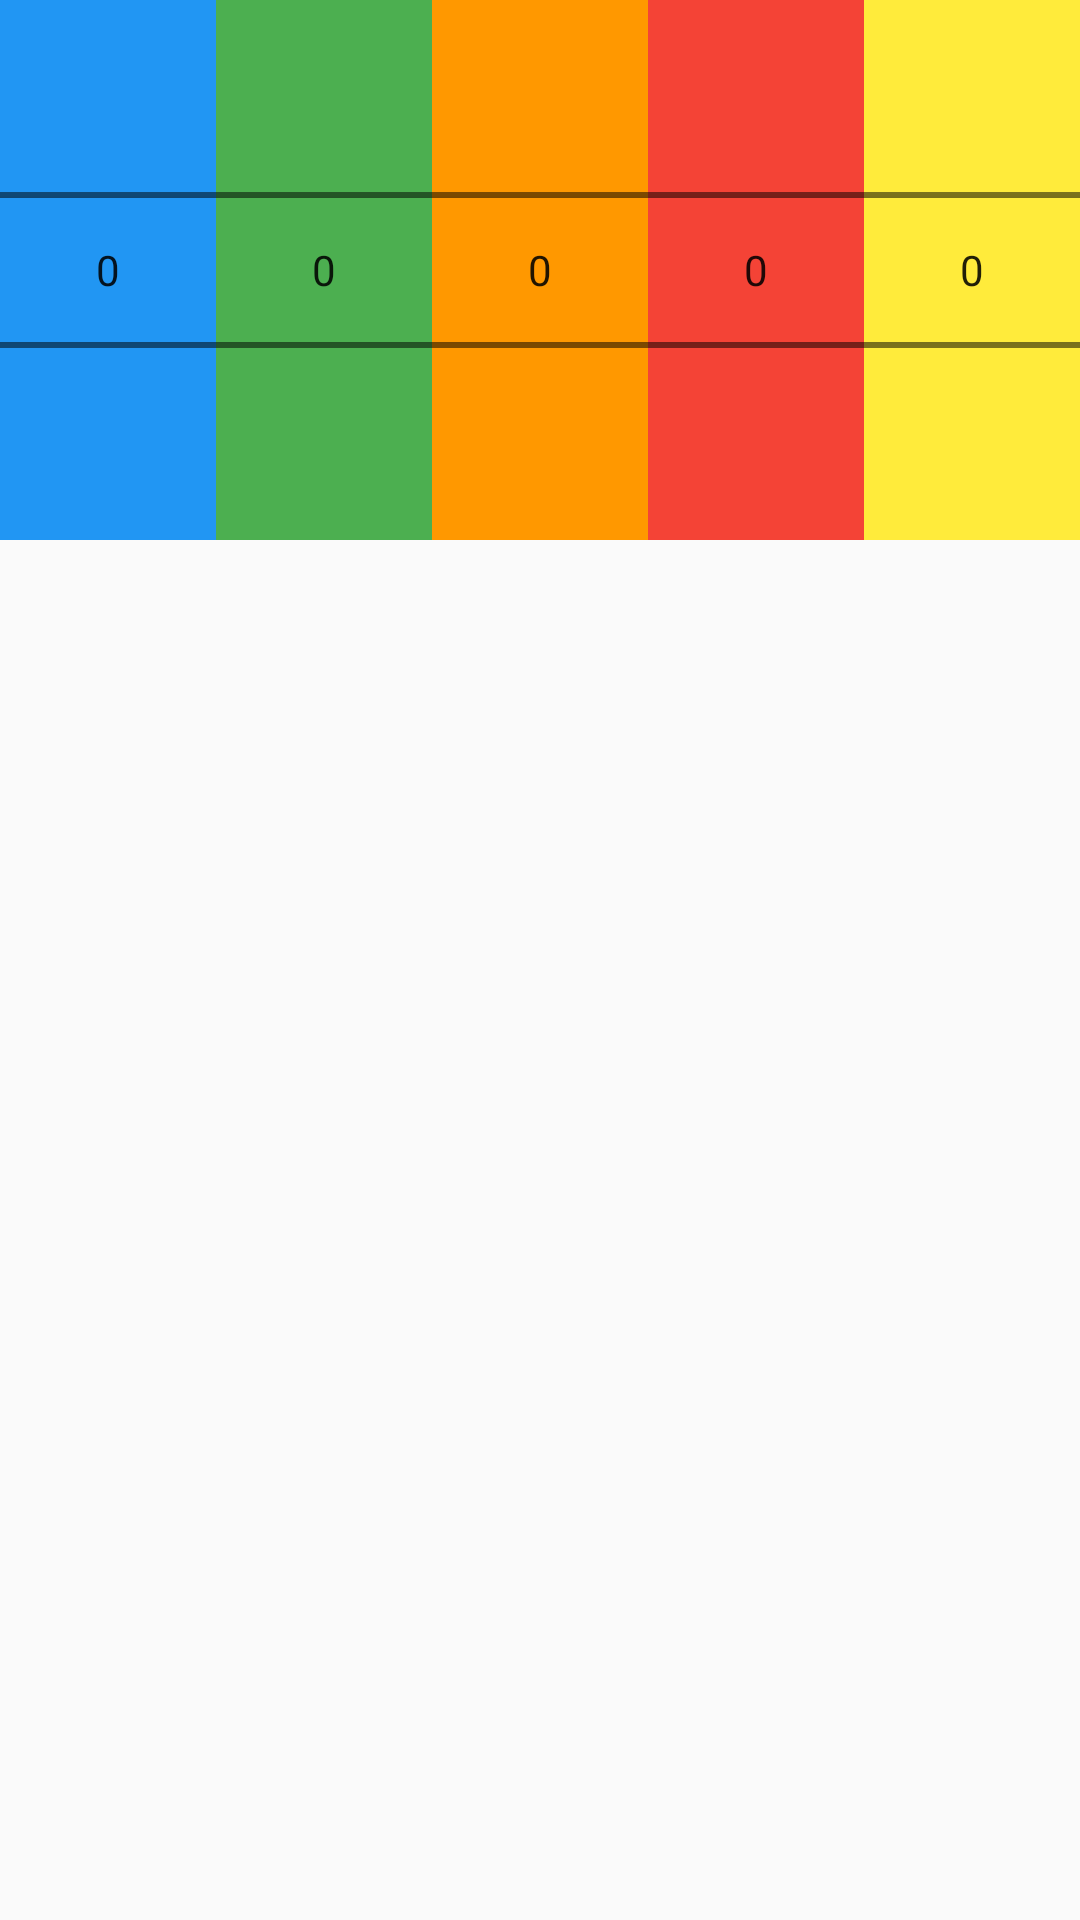

Reconstruct the res/layout file that produces this screen, plus the resources it refers to.
<!-- AndroidManifest.xml: application theme AppTheme -->
<!-- res/layout/bonus_picker.xml -->
<?xml version="1.0" encoding="utf-8"?>
<RelativeLayout xmlns:android="http://schemas.android.com/apk/res/android"
                android:layout_width="match_parent"
                android:layout_height="match_parent">

    <LinearLayout
        android:id="@+id/picker_layout"
        android:layout_width="match_parent"
        android:layout_height="wrap_content"
        android:layout_alignParentTop="true"
        android:orientation="horizontal">

        <NumberPicker
            android:id="@+id/number_picker_blue"
            android:layout_width="wrap_content"
            android:layout_height="wrap_content"
            android:background="@color/blue"
android:layout_weight="1"
            />

        <NumberPicker
            android:id="@+id/number_picker_green"
            android:layout_width="wrap_content"
            android:layout_height="wrap_content"
            android:layout_weight="1"
            android:background="@color/green"
            />

        <NumberPicker
            android:id="@+id/number_picker_orange"
            android:layout_width="wrap_content"
            android:layout_height="wrap_content"
            android:layout_weight="1"
            android:background="@color/orange"
            />

        <NumberPicker
            android:id="@+id/number_picker_red"
            android:layout_width="wrap_content"
            android:layout_height="wrap_content"
            android:layout_weight="1"
            android:background="@color/red"
            />

        <NumberPicker
            android:id="@+id/number_picker_yellow"
            android:layout_width="wrap_content"
            android:layout_height="wrap_content"
            android:layout_weight="1"
            android:background="@color/yellow"
            />
    </LinearLayout>
</RelativeLayout>
<!-- resources referenced by this layout -->
<resources>
  <color name="blue">#2196F3</color>
  <color name="green">#4CAF50</color>
  <color name="orange">#FF9800</color>
  <color name="red">#F44336</color>
  <color name="yellow">#FFEB3B</color>
  <style name="AppTheme" parent="Theme.AppCompat.Light.NoActionBar">
          
          <item name="colorPrimary">@color/colorPrimary</item>
          <item name="colorPrimaryDark">@color/colorPrimaryDark</item>
          <item name="colorAccent">@color/colorAccent</item>
      </style>
  <color name="colorPrimary">#3F51B5</color>
  <color name="colorPrimaryDark">#303F9F</color>
  <color name="colorAccent">#FF4081</color>
</resources>
